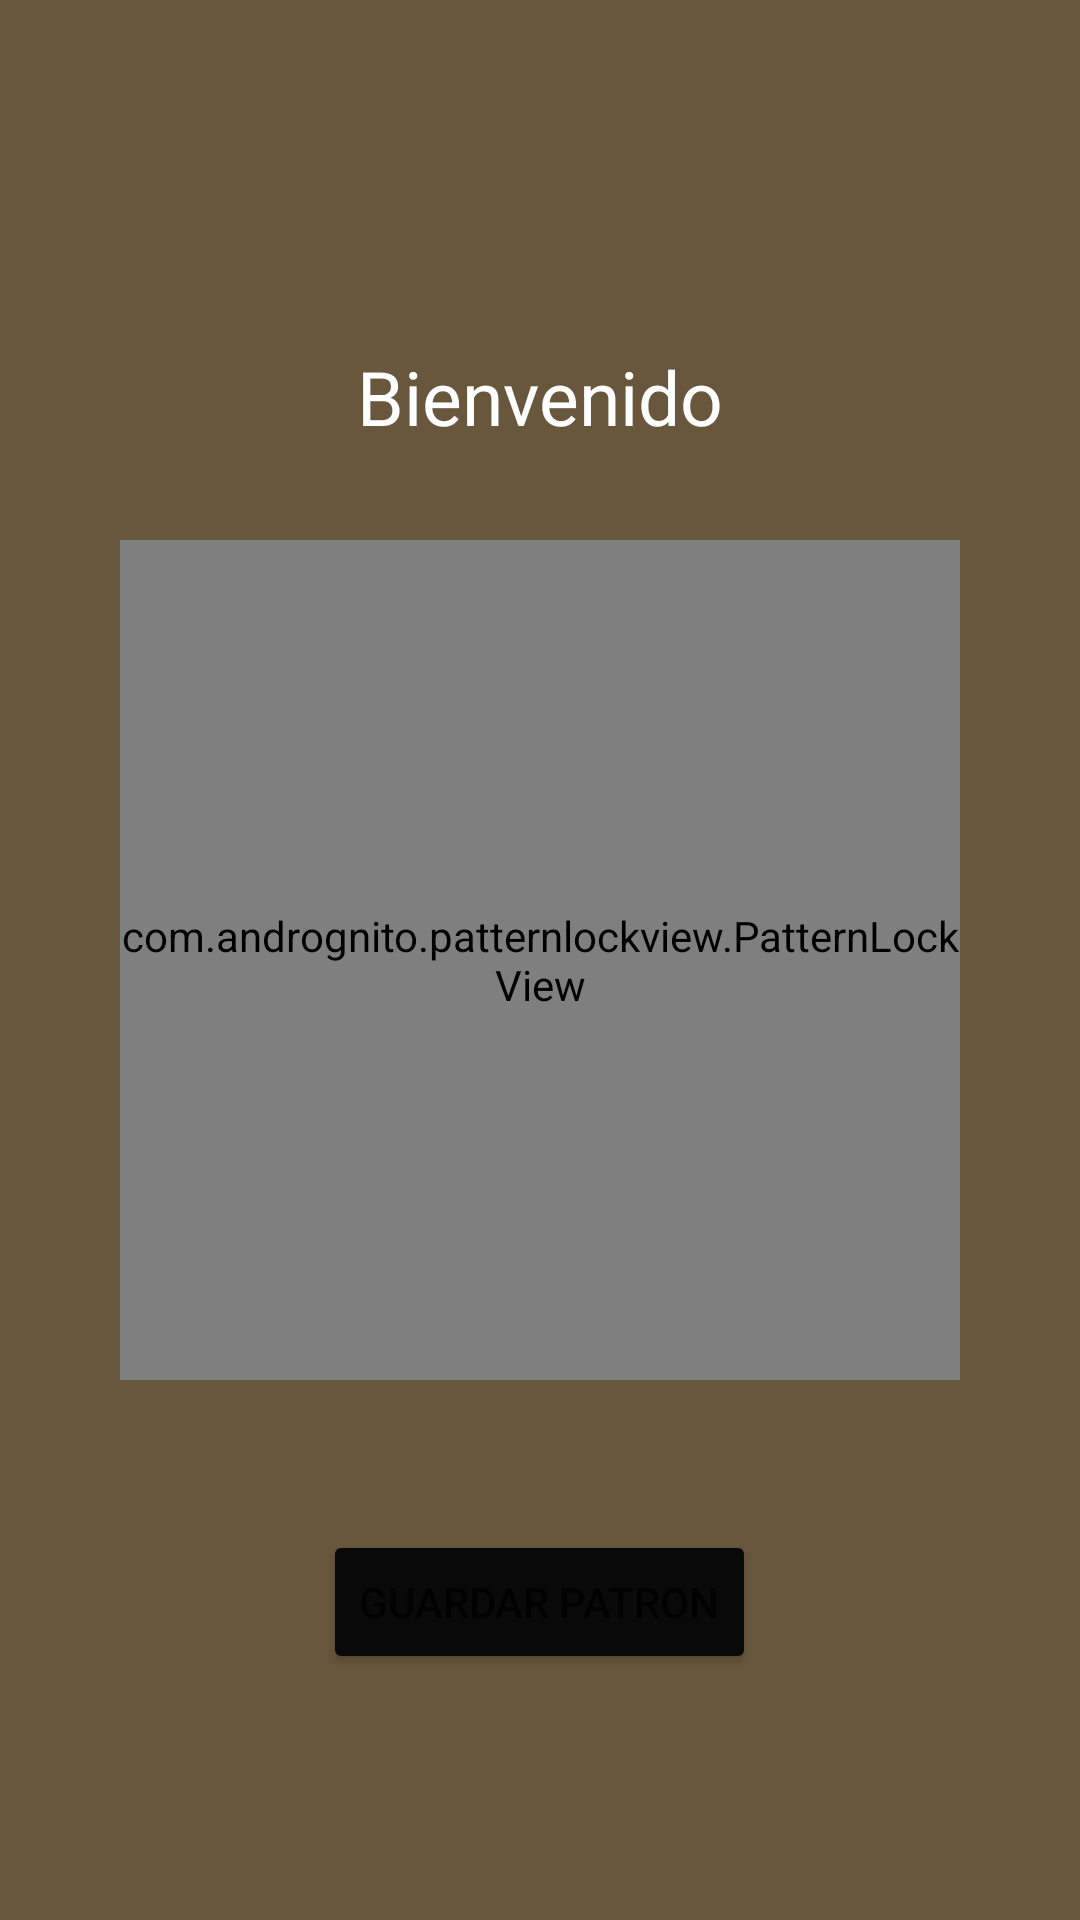

The Android layout XML behind this screen, and the referenced resources:
<!-- AndroidManifest.xml: application theme Theme.AplicacionG10 -->
<!-- res/layout/activity_main.xml -->
<?xml version="1.0" encoding="utf-8"?>
<android.widget.RelativeLayout xmlns:android="http://schemas.android.com/apk/res/android"
    xmlns:app="http://schemas.android.com/apk/res-auto"
    xmlns:tools="http://schemas.android.com/tools"
    android:layout_width="match_parent"
    android:layout_height="match_parent"
    tools:context=".MainActivity"
    android:background="#68573C">

    <LinearLayout
        android:orientation="vertical"
        android:background="@drawable/background"
        android:layout_width="match_parent"
        android:layout_height="match_parent">

    <RelativeLayout
        android:layout_weight="2"
        android:layout_width="match_parent"
        android:layout_height="0dp">

    </RelativeLayout>

    </LinearLayout>

    <com.andrognito.patternlockview.PatternLockView
        android:id="@+id/pattern_lock_view"
        app:normalStateColor="@color/black"
        app:correctStateColor="@color/blue"
        app:wrongStateColor="@color/red"
        android:layout_width="280dp"
        android:layout_height="280dp"
        android:layout_centerInParent="true"
        tools:ignore="MissingConstraints" />

    <Button
        android:id="@+id/btnGuardarPatron"
        android:layout_width="wrap_content"
        android:layout_height="wrap_content"
        android:layout_below="@+id/pattern_lock_view"
        android:layout_centerHorizontal="true"
        android:layout_marginTop="50dp"
        android:text="Guardar Patron"
        app:backgroundTint="#090909" />

    <ImageView
        android:id="@+id/userImage_MainActivity"
        android:layout_width="wrap_content"
        android:layout_height="wrap_content"
        android:layout_above="@id/welcomeText"
        android:layout_centerHorizontal="true"
        android:background="@null"
        android:src="@drawable/ic_launcher_foreground" />

    <TextView
        android:id="@+id/welcomeText"
        android:layout_width="wrap_content"
        android:layout_height="wrap_content"
        android:layout_above="@id/pattern_lock_view"
        android:layout_centerHorizontal="true"
        android:layout_marginBottom="31dp"
        android:text="Bienvenido"
        android:textColor="@color/white"
        android:textSize="25dp" />

</android.widget.RelativeLayout>
<!-- resources referenced by this layout -->
<resources>
  <color name="black">#FF000000</color>
  <color name="blue">#3678F4</color>
  <color name="red">#FF1300</color>
  <color name="white">#FFFFFFFF</color>
  <style name="Theme.AplicacionG10" parent="Theme.MaterialComponents.DayNight.DarkActionBar">
          
          <item name="colorPrimary">@color/purple_500</item>
          <item name="colorPrimaryVariant">@color/purple_700</item>
          <item name="colorOnPrimary">@color/white</item>
          
          <item name="colorSecondary">@color/teal_200</item>
          <item name="colorSecondaryVariant">@color/teal_700</item>
          <item name="colorOnSecondary">@color/black</item>
          
          <item name="android:statusBarColor" tools:targetApi="l">?attr/colorPrimaryVariant</item>
          
      </style>
  <color name="purple_500">#FF6200EE</color>
  <color name="purple_700">#FF3700B3</color>
  <color name="teal_200">#FF03DAC5</color>
  <color name="teal_700">#FF018786</color>
</resources>
